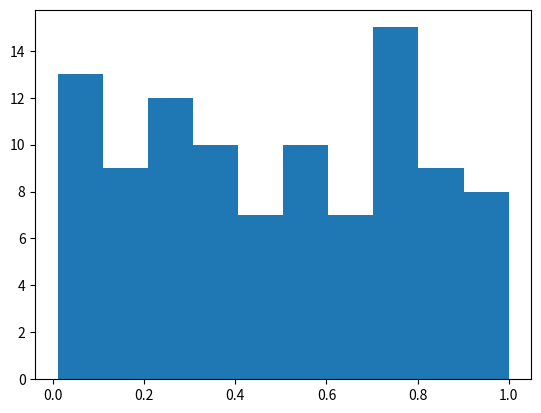

Recreate this plot in Python.
%matplotlib inline
import numpy as np
import matplotlib.pyplot as plt

# Plasma Simulation 81
def sim():
    x = np.random.rand(100)
    plt.hist(x)
    
if __name__ == '__main__':
    sim()
